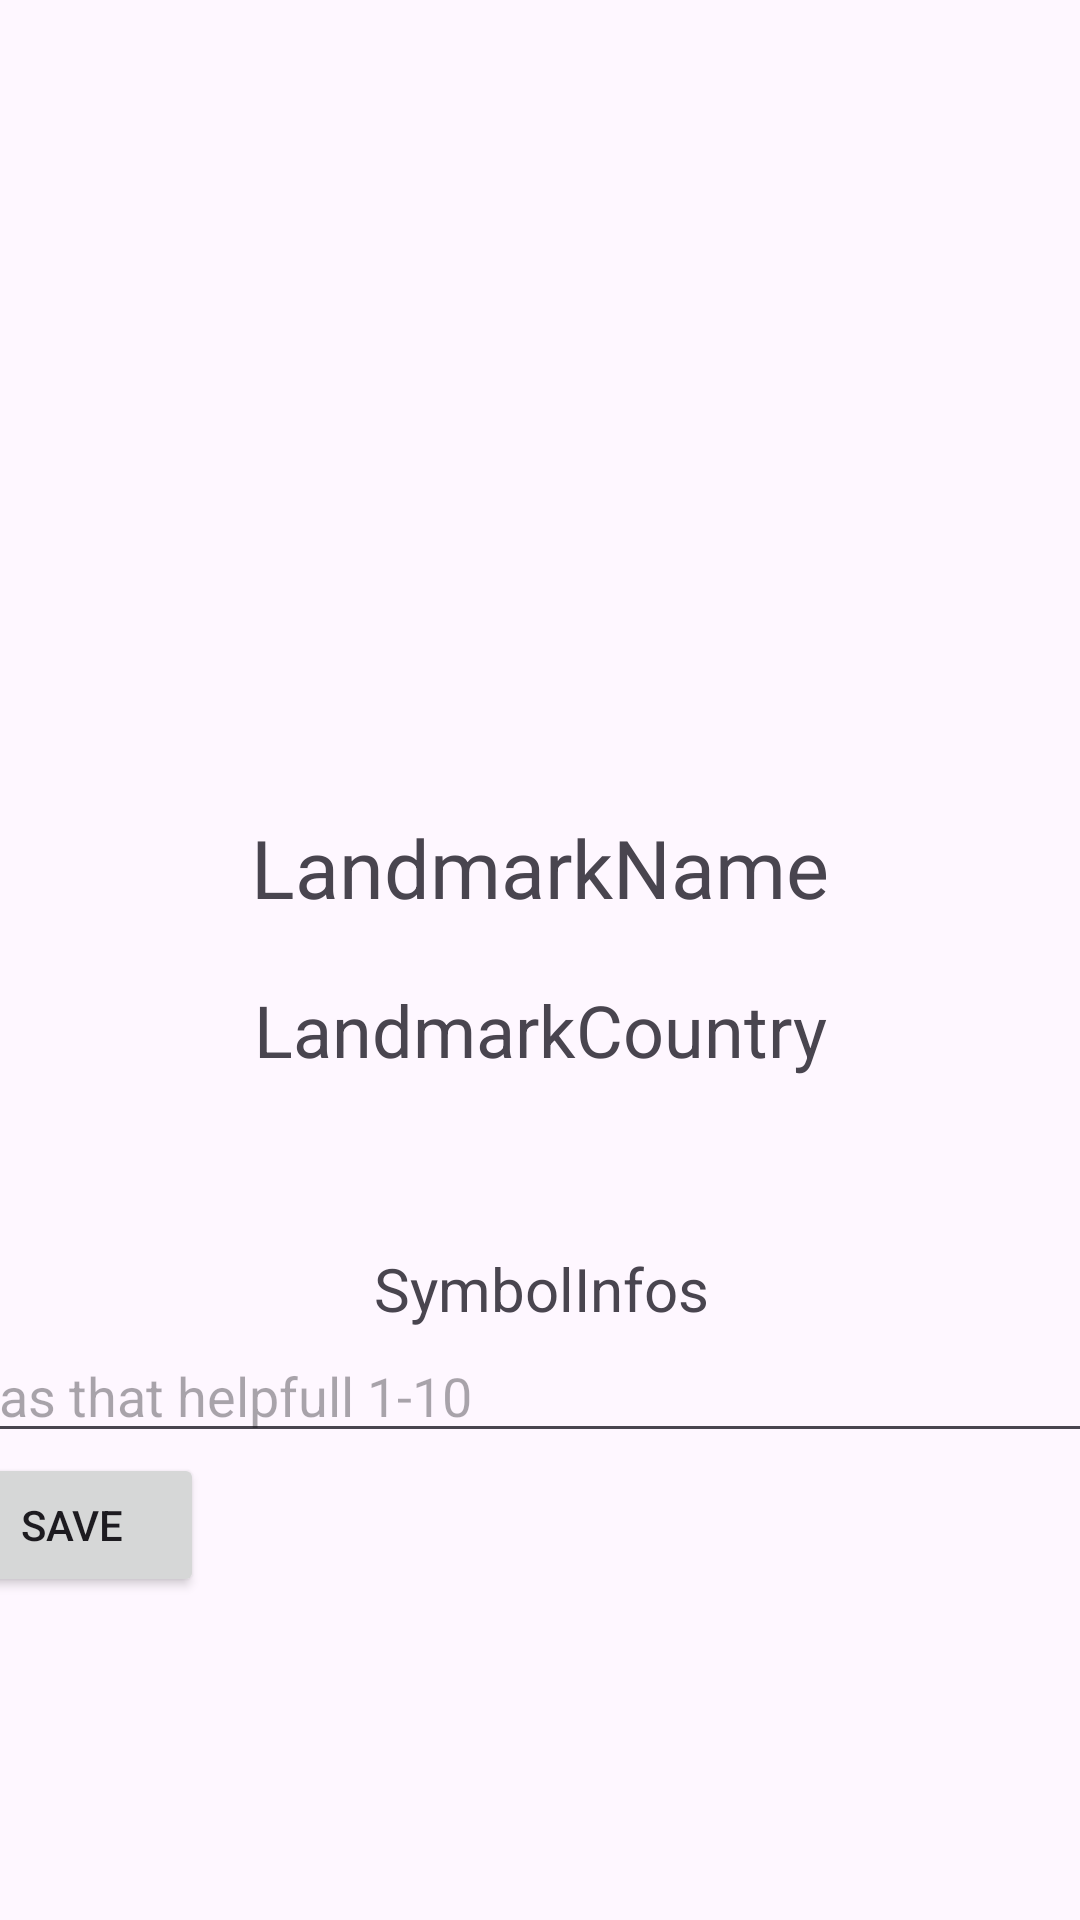

Reconstruct the res/layout file that produces this screen, plus the resources it refers to.
<!-- AndroidManifest.xml: application theme Theme.LandMarkBookKotlin -->
<!-- res/layout/activity_details.xml -->
<?xml version="1.0" encoding="utf-8"?>
<androidx.constraintlayout.widget.ConstraintLayout xmlns:android="http://schemas.android.com/apk/res/android"
    xmlns:app="http://schemas.android.com/apk/res-auto"
    xmlns:tools="http://schemas.android.com/tools"
    android:layout_width="match_parent"
    android:layout_height="match_parent"
    tools:context=".DetailsActivity"
    tools:layout_editor_absoluteX="-19dp"
    tools:layout_editor_absoluteY="67dp">

    <ImageView
        android:id="@+id/imageView"
        android:layout_width="334dp"
        android:layout_height="227dp"
        android:layout_marginTop="24dp"
        app:layout_constraintEnd_toEndOf="parent"
        app:layout_constraintStart_toStartOf="parent"
        app:layout_constraintTop_toTopOf="parent"
        app:srcCompat="@drawable/ic_launcher_background" />

    <TextView
        android:id="@+id/NameText"
        android:layout_width="265dp"
        android:layout_height="36dp"
        android:layout_marginTop="20dp"
        android:text="LandmarkName"
        android:textAlignment="center"
        android:textSize="27sp"
        app:layout_constraintEnd_toEndOf="parent"
        app:layout_constraintStart_toStartOf="parent"
        app:layout_constraintTop_toBottomOf="@+id/imageView" />

    <TextView
        android:id="@+id/CountryText"
        android:layout_width="232dp"
        android:layout_height="31dp"
        android:layout_marginTop="20dp"
        android:text="LandmarkCountry"
        android:textAlignment="center"
        android:textSize="24sp"
        app:layout_constraintEnd_toEndOf="parent"
        app:layout_constraintStart_toStartOf="parent"
        app:layout_constraintTop_toBottomOf="@+id/NameText" />

    <ScrollView
        android:layout_width="401dp"
        android:layout_height="224dp"
        android:layout_marginStart="2dp"
        android:layout_marginEnd="2dp"
        app:layout_constraintBottom_toBottomOf="parent"
        app:layout_constraintEnd_toEndOf="parent"
        app:layout_constraintStart_toStartOf="parent">

        <LinearLayout
            android:layout_width="match_parent"
            android:layout_height="wrap_content"
            android:orientation="vertical">

            <TextView
                android:id="@+id/scrolViewText"
                android:layout_width="match_parent"
                android:layout_height="wrap_content"
                android:text="SymbolInfos"
                android:textAlignment="center"
                android:textSize="20sp" />

            <EditText
                android:id="@+id/editText"
                android:layout_width="match_parent"
                android:layout_height="wrap_content"
                android:hint="Was that helpfull 1-10" />

            <Button
                android:id="@+id/saveButton"
                android:layout_width="wrap_content"
                android:layout_height="wrap_content"
                android:onClick="save"
                android:text="Save" />
        </LinearLayout>
    </ScrollView>

</androidx.constraintlayout.widget.ConstraintLayout>
<!-- resources referenced by this layout -->
<resources>
  <style name="Theme.LandMarkBookKotlin" parent="Base.Theme.LandMarkBookKotlin" />
  <style name="Base.Theme.LandMarkBookKotlin" parent="Theme.Material3.DayNight.NoActionBar">
          
          
      </style>
</resources>
